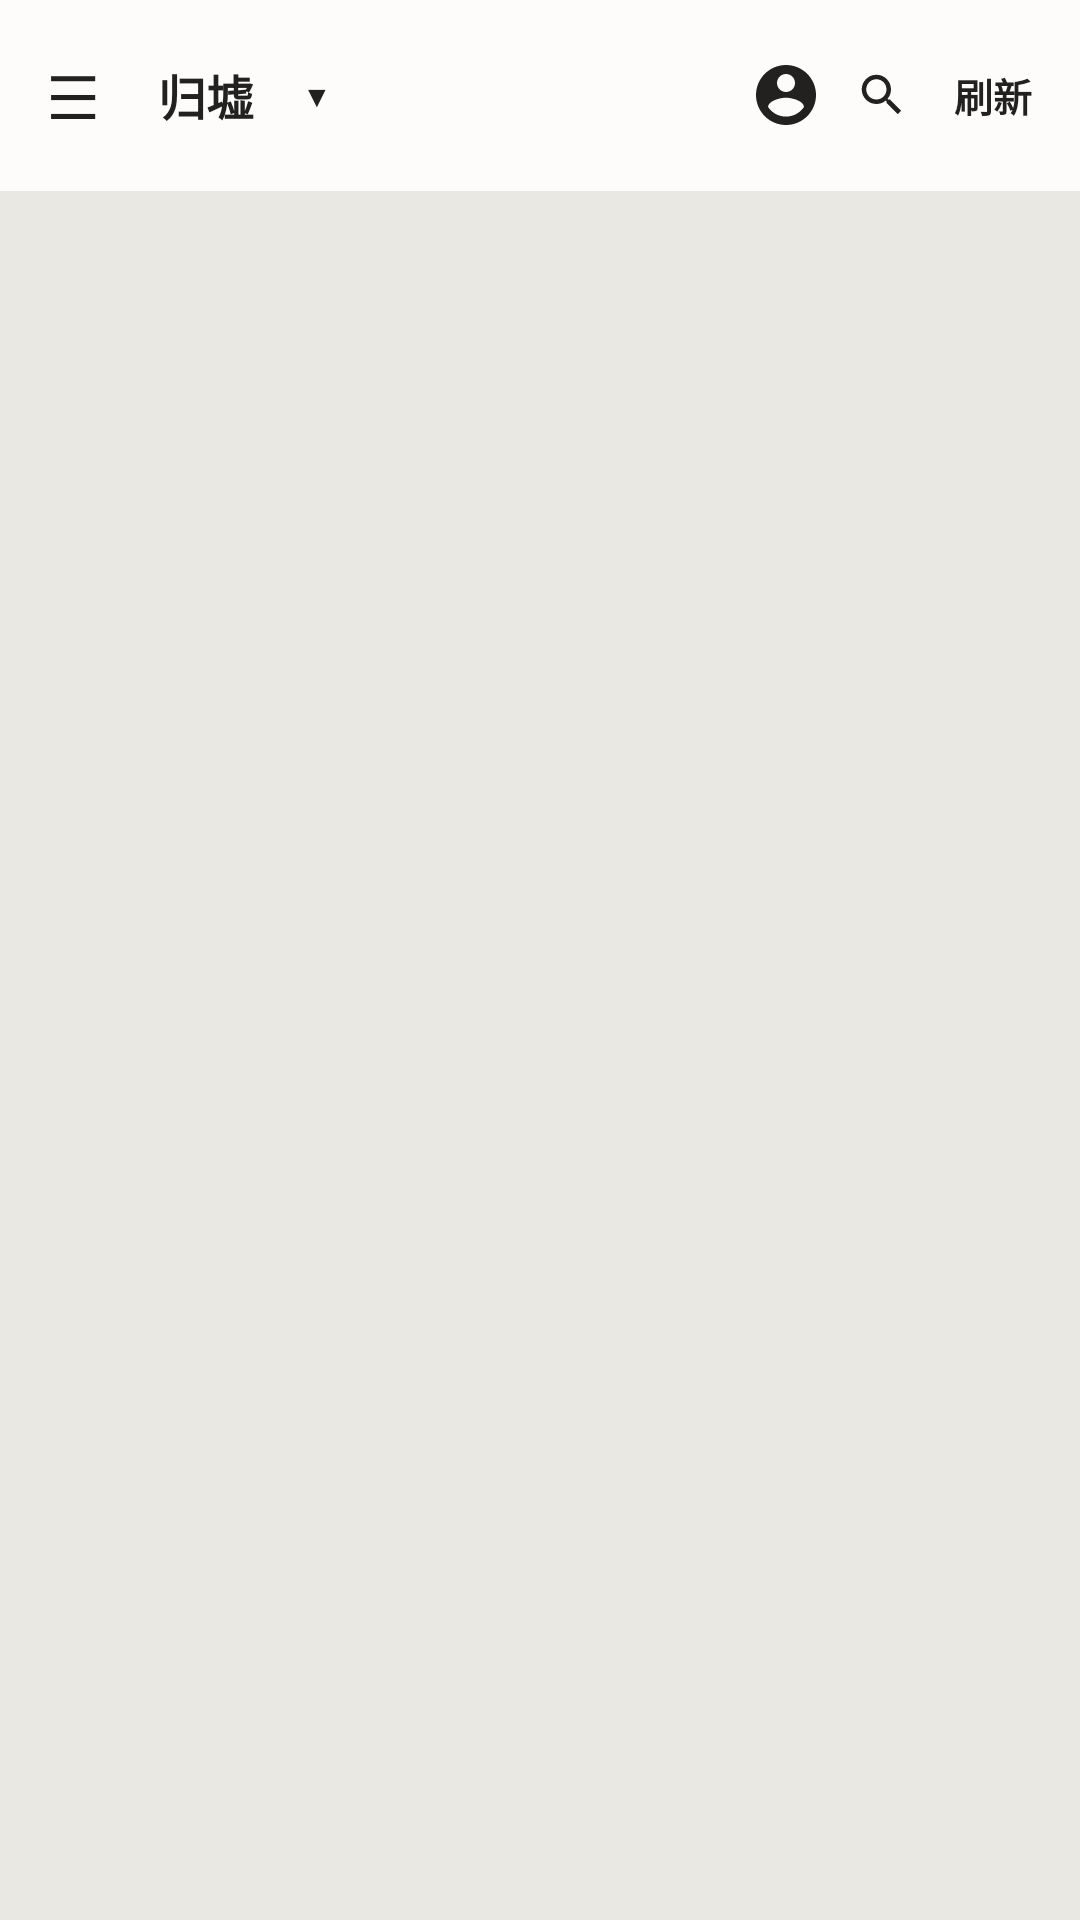

Android layout source for this screen:
<!-- AndroidManifest.xml: application theme Theme.S1Client -->
<!-- res/layout/activity_main.xml -->
<?xml version="1.0" encoding="utf-8"?>
<LinearLayout xmlns:android="http://schemas.android.com/apk/res/android"
    android:layout_width="match_parent"
    android:layout_height="match_parent"
    android:orientation="vertical"
    android:background="?attr/s1BgPage"
    android:fitsSystemWindows="true">

    <LinearLayout
        android:layout_width="match_parent"
        android:layout_height="wrap_content"
        android:orientation="horizontal"
        android:gravity="center_vertical"
        android:paddingStart="8dp"
        android:paddingEnd="8dp"
        android:paddingTop="10dp"
        android:paddingBottom="10dp"
        android:background="?attr/s1BgTopbar">

        <TextView
            android:id="@+id/btnMenu"
            android:layout_width="wrap_content"
            android:layout_height="wrap_content"
            android:text="☰"
            android:textSize="20sp"
            android:textColor="?attr/s1TextTopbar"
            android:padding="8dp" />

        <View android:layout_width="12dp" android:layout_height="1dp" />

        <TextView
            android:id="@+id/tvForumName"
            android:layout_width="wrap_content"
            android:layout_height="wrap_content"
            android:text="归墟"
            android:textSize="16sp"
            android:textColor="?attr/s1TextTopbar"
            android:textStyle="bold"
            android:maxLines="1"
            android:ellipsize="end" />

        <View android:layout_width="10dp" android:layout_height="1dp" />

        <TextView
            android:id="@+id/btnForumPicker"
            android:layout_width="wrap_content"
            android:layout_height="wrap_content"
            android:text="▼"
            android:textSize="10sp"
            android:textColor="?attr/s1TextTopbar"
            android:padding="6dp" />

        <View
            android:layout_width="0dp"
            android:layout_height="1dp"
            android:layout_weight="1" />

        <ImageView
            android:id="@+id/btnMine"
            android:layout_width="32dp"
            android:layout_height="32dp"
            android:padding="4dp"
            android:src="@drawable/ic_account_circle"
            android:background="?attr/selectableItemBackgroundBorderless"
            android:contentDescription="我的" />

        <ImageView
            android:id="@+id/btnSearch"
            android:layout_width="32dp"
            android:layout_height="32dp"
            android:padding="7dp"
            android:src="@drawable/ic_search"
            android:background="?attr/selectableItemBackgroundBorderless"
            android:contentDescription="搜索" />

        <TextView
            android:id="@+id/btnRefresh"
            android:layout_width="wrap_content"
            android:layout_height="wrap_content"
            android:text="刷新"
            android:textSize="13sp"
            android:textColor="?attr/s1TextTitle"
            android:textStyle="bold"
            android:padding="8dp" />
    </LinearLayout>

    <HorizontalScrollView
        android:id="@+id/svTabs"
        android:layout_width="match_parent"
        android:layout_height="wrap_content"
        android:scrollbars="none"
        android:background="?attr/s1BgTabbar">

        <LinearLayout
            android:id="@+id/llTabs"
            android:layout_width="wrap_content"
            android:layout_height="wrap_content"
            android:orientation="horizontal"
            android:paddingStart="12dp"
            android:paddingEnd="12dp" />
    </HorizontalScrollView>

    <androidx.recyclerview.widget.RecyclerView
        android:id="@+id/rvThreads"
        android:layout_width="match_parent"
        android:layout_height="0dp"
        android:layout_weight="1"
        android:clipToPadding="false"
        android:paddingTop="8dp"
        android:paddingBottom="20dp"
        android:scrollbars="none" />

    <ProgressBar
        android:id="@+id/progressBar"
        android:layout_width="wrap_content"
        android:layout_height="wrap_content"
        android:layout_gravity="center"
        android:visibility="gone" />
</LinearLayout>
<!-- resources referenced by this layout -->
<resources>
  <!-- drawable ic_account_circle (drawable) -->
  <vector xmlns:android="http://schemas.android.com/apk/res/android"
      android:width="24dp" android:height="24dp"
      android:viewportWidth="24" android:viewportHeight="24">
      <path android:fillColor="?attr/s1TextTitle" android:pathData="M12,2C6.48,2 2,6.48 2,12s4.48,10 10,10 10,-4.48 10,-10S17.52,2 12,2zM12,5c1.66,0 3,1.34 3,3s-1.34,3 -3,3 -3,-1.34 -3,-3 1.34,-3 3,-3zM12,19.2c-2.5,0 -4.71,-1.28 -6,-3.22 0.03,-1.99 4,-3.08 6,-3.08 1.99,0 5.97,1.09 6,3.08 -1.29,1.94 -3.5,3.22 -6,3.22z"/>
  </vector>
  <!-- drawable ic_search (drawable) -->
  <vector xmlns:android="http://schemas.android.com/apk/res/android"
      android:width="24dp" android:height="24dp"
      android:viewportWidth="24" android:viewportHeight="24">
      <path android:fillColor="?attr/s1TextTitle" android:pathData="M15.5,14h-0.79l-0.28,-0.27C15.41,12.59 16,11.11 16,9.5 16,5.91 13.09,3 9.5,3S3,5.91 3,9.5 5.91,16 9.5,16c1.61,0 3.09,-0.59 4.23,-1.57l0.27,0.28v0.79l5,4.99L20.49,19l-4.99,-5zM9.5,14C7.01,14 5,11.99 5,9.5S7.01,5 9.5,5 14,7.01 14,9.5 11.99,14 9.5,14z"/>
  </vector>
  <style name="Theme.S1Client" parent="Theme.S1Client.Tea" />
  <style name="Theme.S1Client.Base.Light" parent="Theme.S1Client.Palette.Light">
          
          <item name="android:windowBackground">#EAE8E3</item>
          <item name="android:statusBarColor">@android:color/transparent</item>
          <item name="android:navigationBarColor">@android:color/transparent</item>
          <item name="android:windowAnimationStyle">@style/S1WindowAnimation</item>
          
      </style>
  <style name="Theme.S1Client.Palette.Light" parent="Theme.MaterialComponents.Light.NoActionBar">
          <item name="s1BgPage">#FAFAFA</item>
          <item name="s1BgCard">#FFFFFF</item>
          <item name="s1BgCardLight">#F5F5F5</item>
          <item name="s1BgTopbar">#EEEEEE</item>
          <item name="s1BgTabbar">#FFFFFF</item>
          <item name="s1BorderCard">#E0E0E0</item>
          <item name="s1BorderLight">#EEEEEE</item>
          <item name="s1TextTitle">#212121</item>
          <item name="s1TextBody">#212121</item>
          <item name="s1TextSecondary">#757575</item>
          <item name="s1TextTertiary">#9E9E9E</item>
          <item name="s1TextTopbar">#212121</item>
          <item name="s1TextOnAccent">#FFFFFF</item>
          <item name="s1Accent">#757575</item>
          <item name="s1PmBubbleSelf">#757575</item>
          <item name="s1Divider">#E0E0E0</item>
          <item name="s1AvatarPlaceholder">#BDBDBD</item>
          <item name="s1QuoteBg">#F5F5F5</item>
          <item name="s1QuoteBar">#9E9E9E</item>
          <item name="s1QuoteText">#757575</item>
          <item name="s1QuoteBorder">#E0E0E0</item>
          <item name="s1TagBg">#9E9E9E</item>
          <item name="s1TagText">#FFFFFF</item>
          <item name="s1AccentPurple">#7E57C2</item>
          <item name="s1AccentCyan">#4DD0E1</item>
          <item name="s1ActionIcon">#757575</item>
          <item name="s1ActionIconActive">#757575</item>
          <item name="s1GlassBarBg">#E6EEEEEE</item>
          <item name="s1GlassBarLine">#33000000</item>
          <item name="s1GlassSheetBg">#F2FFFFFF</item>
          <item name="s1GlassSheetLine">#33000000</item>
          <item name="s1MenuSheetBg">#CCFFFFFF</item>
      </style>
  <style name="S1WindowAnimation">
          <item name="android:activityOpenEnterAnimation">@anim/s1_slide_in_right</item>
          <item name="android:activityOpenExitAnimation">@anim/s1_slide_out_left</item>
          <item name="android:activityCloseEnterAnimation">@anim/s1_slide_in_left</item>
          <item name="android:activityCloseExitAnimation">@anim/s1_slide_out_right</item>
          <item name="android:taskOpenEnterAnimation">@anim/s1_slide_in_right</item>
          <item name="android:taskOpenExitAnimation">@anim/s1_slide_out_left</item>
          <item name="android:taskCloseEnterAnimation">@anim/s1_slide_in_left</item>
          <item name="android:taskCloseExitAnimation">@anim/s1_slide_out_right</item>
      </style>
</resources>
